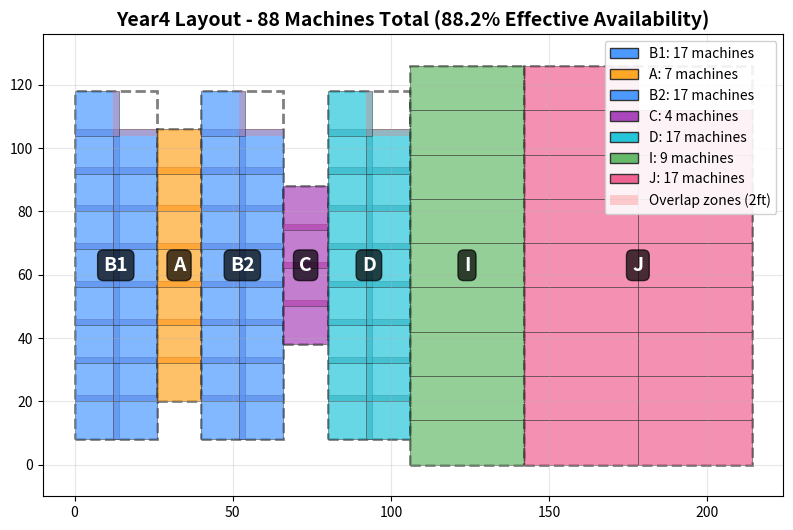

Source code (Python): (Note: this script raises an exception after producing the figure.)
"""
Year4 Part 1 - OPTIMIZED Compact Layout Generator

Machine counts for Year4 Part 1:
- B1: 15, A: 6, B2: 15, C: 3, D: 15, I: 8, J: 15
- Total: 77 machines

OPTIMIZED: Zero waste grids + compact 2D arrangement
"""

from pathlib import Path
import matplotlib.pyplot as plt
from matplotlib.patches import Rectangle
import csv

# Optimal grid configurations - COMPACT (vertical stacking)
# Year 4: 88 machines total (with 88.2% effective availability)
AREAS = {
    "B1": {"group": "ABCD", "count": 17, "rows": 9, "cols": 2, "eff_w":  26, "eff_h": 110},
    "A":  {"group": "ABCD", "count":  7, "rows": 7, "cols": 1, "eff_w":  14, "eff_h":  86},
    "B2": {"group": "ABCD", "count": 17, "rows": 9, "cols": 2, "eff_w":  26, "eff_h": 110},
    "C":  {"group": "ABCD", "count":  4, "rows": 4, "cols": 1, "eff_w":  14, "eff_h":  50},
    "D":  {"group": "ABCD", "count": 17, "rows": 9, "cols": 2, "eff_w":  26, "eff_h": 110},
    "I":  {"group": "HIJ",  "count":  9, "rows": 9, "cols": 1, "eff_w":  36, "eff_h": 126},
    "J":  {"group": "HIJ",  "count": 17, "rows": 9, "cols": 2, "eff_w":  72, "eff_h": 126},
}

PROCESS_ORDER = ["B1", "A", "B2", "C", "D", "I", "J"]
GAP = 0  # No gap between areas - blocks stick together

AREA_COLORS = {
    "B1": '#4c9aff',  # Blue
    "A":  '#ffa726',  # Orange
    "B2": '#4c9aff',  # Blue
    "C":  '#ab47bc',  # Purple
    "D":  '#26c6da',  # Cyan
    "I":  '#66bb6a',  # Green
    "J":  '#f06292',  # Pink
}

def pack_areas_left_to_right():
    """Pack all areas left to right in process order"""
    positions = {}
    x_offset = 0
    max_height = max([AREAS[p]["eff_h"] for p in PROCESS_ORDER])
    
    for process in PROCESS_ORDER:
        area = AREAS[process]
        y_offset = (max_height - area["eff_h"]) / 2
        positions[process] = {"x": x_offset, "y": y_offset}
        x_offset += area["eff_w"] + GAP
    
    total_width = x_offset - GAP
    total_height = max_height
    
    return total_width, total_height, positions

def draw_area(ax, x0, y0, area_data, process_name):
    """Draw area with blocks and overlaps"""
    rows = area_data["rows"]
    cols = area_data["cols"]
    count = area_data["count"]
    group = area_data["group"]
    
    if group == "ABCD":
        unit_w, unit_h, overlap = 14, 14, 2
    else:
        unit_w, unit_h, overlap = 36, 14, 0
    
    # Draw boundary
    boundary = Rectangle((x0, y0), area_data["eff_w"], area_data["eff_h"],
                         facecolor='none', edgecolor='black', linewidth=2,
                         linestyle='--', alpha=0.5)
    ax.add_patch(boundary)
    
    # Draw blocks
    block_idx = 0
    for r in range(rows):
        for c in range(cols):
            if block_idx >= count:
                break
            
            if overlap > 0:
                bx = x0 + c * (unit_w - overlap)
                by = y0 + r * (unit_h - overlap)
            else:
                bx = x0 + c * unit_w
                by = y0 + r * unit_h
            
            block = Rectangle((bx, by), unit_w, unit_h,
                            facecolor=AREA_COLORS[process_name],
                            edgecolor='#333', linewidth=0.5, alpha=0.7)
            ax.add_patch(block)
            
            # Overlap zones
            if overlap > 0:
                if c < cols - 1:
                    ov = Rectangle((bx + unit_w - overlap, by), overlap, unit_h,
                                 facecolor='#ff6b6b', alpha=0.3)
                    ax.add_patch(ov)
                if r < rows - 1:
                    ov = Rectangle((bx, by + unit_h - overlap), unit_w, overlap,
                                 facecolor='#ff6b6b', alpha=0.3)
                    ax.add_patch(ov)
            
            block_idx += 1
    
    # Label - only process name
    ax.text(x0 + area_data["eff_w"]/2, y0 + area_data["eff_h"]/2,
           f"{process_name}",
           ha='center', va='center', fontsize=14, fontweight='bold',
           color='white', bbox=dict(boxstyle='round', facecolor='black', alpha=0.7))

def generate_layout():
    """Generate optimized layout"""
    total_w, total_h, positions = pack_areas_left_to_right()
    
    actual_area = sum(AREAS[p]["eff_w"] * AREAS[p]["eff_h"] for p in PROCESS_ORDER)
    total_area = total_w * total_h
    efficiency = (actual_area / total_area) * 100
    
    print("Creating left-to-right layout...")
    print(f"Layout: {total_w:.0f} ft × {total_h:.0f} ft = {total_area:,.0f} ft²")
    
    fig, ax = plt.subplots(figsize=(20, 6))
    
    for process in PROCESS_ORDER:
        area = AREAS[process]
        pos = positions[process]
        draw_area(ax, pos["x"], pos["y"], area, process)
    
    # Draw arrows
    for i in range(len(PROCESS_ORDER) - 1):
        p1, p2 = PROCESS_ORDER[i], PROCESS_ORDER[i + 1]
        x1 = positions[p1]["x"] + AREAS[p1]["eff_w"]
        y1 = positions[p1]["y"] + AREAS[p1]["eff_h"] / 2
        x2 = positions[p2]["x"]
        y2 = positions[p2]["y"] + AREAS[p2]["eff_h"] / 2
        ax.annotate('', xy=(x2, y2), xytext=(x1, y1),
                   arrowprops=dict(arrowstyle='->', lw=2, color='red', alpha=0.6))
    
    ax.set_xlim(-10, total_w + 10)
    ax.set_ylim(-10, total_h + 10)
    ax.set_aspect('equal')
    ax.set_title(f'Year4 Layout - {sum([AREAS[p]["count"] for p in PROCESS_ORDER])} Machines Total (88.2% Effective Availability)', 
                fontsize=14, fontweight='bold')
    ax.grid(True, alpha=0.3)
    
    # Add legend
    from matplotlib.patches import Patch
    legend_elements = [
        Patch(facecolor=AREA_COLORS['B1'], edgecolor='#333', label=f'B1: {AREAS["B1"]["count"]} machines'),
        Patch(facecolor=AREA_COLORS['A'], edgecolor='#333', label=f'A: {AREAS["A"]["count"]} machines'),
        Patch(facecolor=AREA_COLORS['B2'], edgecolor='#333', label=f'B2: {AREAS["B2"]["count"]} machines'),
        Patch(facecolor=AREA_COLORS['C'], edgecolor='#333', label=f'C: {AREAS["C"]["count"]} machines'),
        Patch(facecolor=AREA_COLORS['D'], edgecolor='#333', label=f'D: {AREAS["D"]["count"]} machines'),
        Patch(facecolor=AREA_COLORS['I'], edgecolor='#333', label=f'I: {AREAS["I"]["count"]} machines'),
        Patch(facecolor=AREA_COLORS['J'], edgecolor='#333', label=f'J: {AREAS["J"]["count"]} machines'),
        Patch(facecolor='#ff6b6b', alpha=0.3, label='Overlap zones (2ft)'),
    ]
    ax.legend(handles=legend_elements, loc='upper right', fontsize=10, framealpha=0.9)
    
    output_dir = Path(__file__).parent
    png_file = output_dir / "Optimized_Compact_Layout.png"
    csv_file = output_dir / "Optimized_Compact_Layout_Summary.csv"
    
    plt.tight_layout()
    plt.savefig(png_file, dpi=150, bbox_inches='tight')
    print(f"Saved: {png_file}")
    
    with open(csv_file, 'w', newline='', encoding='utf-8') as f:
        writer = csv.writer(f)
        writer.writerow(['Area', 'X_ft', 'Y_ft', 'Width_ft', 'Height_ft', 'Rows', 'Cols', 'Machines'])
        for process in PROCESS_ORDER:
            area = AREAS[process]
            pos = positions[process]
            writer.writerow([process, f"{pos['x']:.1f}", f"{pos['y']:.1f}",
                           area["eff_w"], area["eff_h"], area["rows"], area["cols"], area["count"]])
    
    print(f"Saved: {csv_file}")
    plt.close()

if __name__ == "__main__":
    generate_layout()
